Run: headless pygame with SDL's dummy video driver; simulated clock (each Clock.tick advances the game by its frame time, no real sleeping); random seed 0; keys injected as events and as key.get_pressed() state; no mouse input.
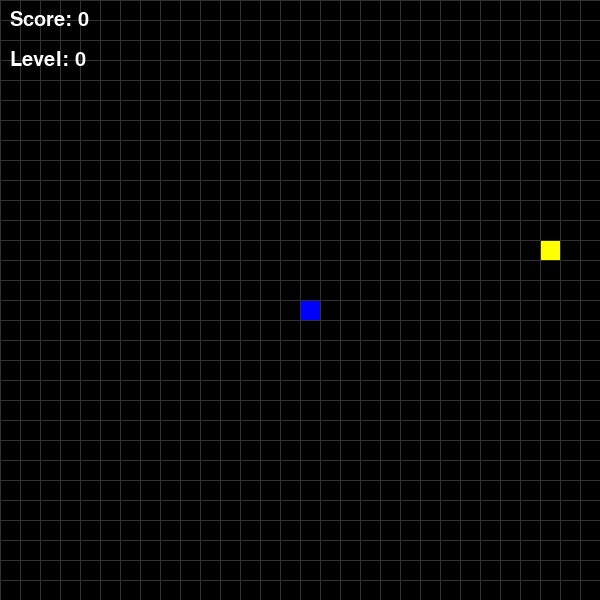
Frame 1 of 4 · flips 1–60 · no input
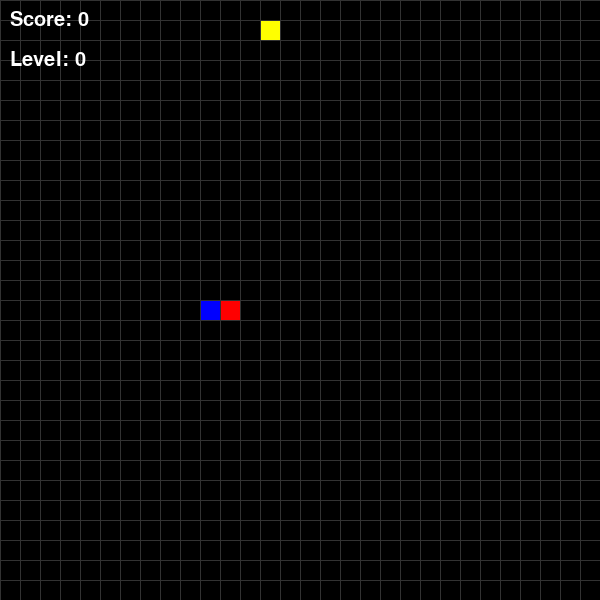
Frame 2 of 4 · flips 61–180 · tapped SPACE, RETURN · held RIGHT (→), D
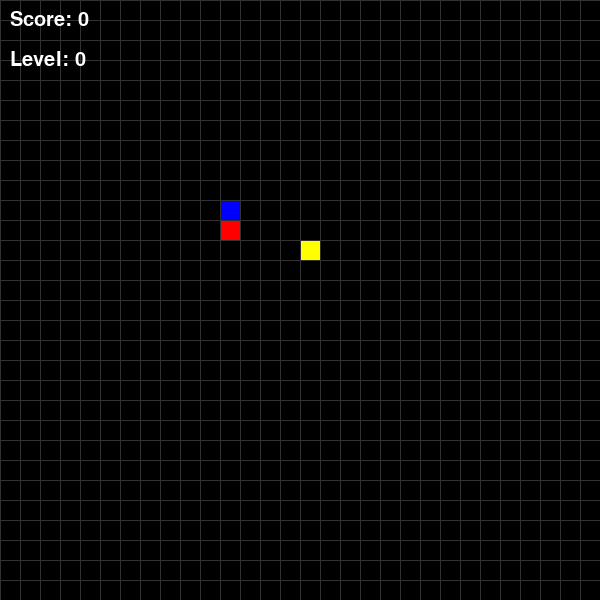
Frame 3 of 4 · flips 181–300 · held DOWN (↓), S
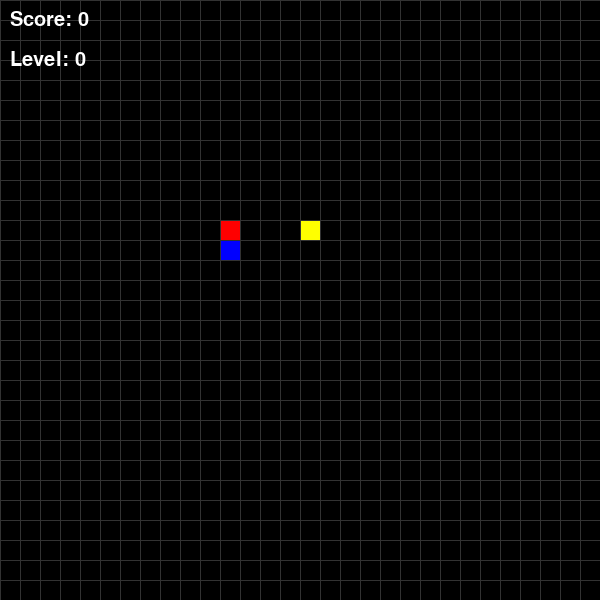
Frame 4 of 4 · flips 301–420 · held LEFT (←), A, UP (↑), W

The pygame program that drew these frames:

import random
import pygame

# Initialize Pygame
pygame.init()

# Set the screen dimensions
WIDTH, HEIGHT = 600, 600

# Define colors
BLACK = (0, 0, 0)
WHITE = (255, 255, 255)
RED = (255, 0, 0)
BLUE = (0, 0, 255)
YELLOW = (255, 255, 0)
GRAY = (50, 50, 50)

# Set up the screen
SCREEN = pygame.display.set_mode((WIDTH, HEIGHT))

# Set up the clock for controlling the frame rate
clock = pygame.time.Clock()

# Define the size of each block in the grid
BLOCK_SIZE = 20

# Set the window title
pygame.display.set_caption('Snake')


# Define a Point class to represent a point in 2D space
class Point:
    def __init__(self, x, y):
        self.x = x
        self.y = y


# Define a Food class to represent the food that the snake will eat
class Food:
    def __init__(self, x, y):
        # Create a Point object to store the location of the food
        self.location = Point(x, y)

    # Getter method for the x-coordinate of the food
    def x(self):
        return self.location.x

    # Getter method for the y-coordinate of the food
    def y(self):
        return self.location.y

    # Method to generate a new random location for the food
    def generate_new_food(self):
        x = random.randint(0, WIDTH // BLOCK_SIZE - 1)
        y = random.randint(0, HEIGHT // BLOCK_SIZE - 1)
        return self(x, y)

    # Method to update the display of the food
    def update(self):
        pygame.draw.rect(
            SCREEN,
            YELLOW,
            pygame.Rect(
                self.location.x * BLOCK_SIZE,
                self.location.y * BLOCK_SIZE,
                BLOCK_SIZE,
                BLOCK_SIZE,
            )
        )


# Define a Snake class to represent the snake in the game
class Snake:
    def __init__(self):
        # Initialize the snake with two points, forming a horizontal line
        self.points = [
            Point(WIDTH // BLOCK_SIZE // 2, HEIGHT // BLOCK_SIZE // 2),
            Point(WIDTH // BLOCK_SIZE // 2 + 1, HEIGHT // BLOCK_SIZE // 2),
        ]

    # Method to update the display of the snake
    def update(self):
        # Draw the head of the snake in red
        head = self.points[0]
        pygame.draw.rect(
            SCREEN,
            RED,
            pygame.Rect(
                head.x * BLOCK_SIZE,
                head.y * BLOCK_SIZE,
                BLOCK_SIZE,
                BLOCK_SIZE,
            )
        )
        # Draw the body of the snake in blue
        for body in self.points[1:]:
            pygame.draw.rect(
                SCREEN,
                BLUE,
                pygame.Rect(
                    body.x * BLOCK_SIZE,
                    body.y * BLOCK_SIZE,
                    BLOCK_SIZE,
                    BLOCK_SIZE,
                )
            )

    # Method to move the snake in a given direction
    def move(self, dx, dy):
        # Move each point of the snake to the position of the point in front of it
        for idx in range(len(self.points) - 1, 0, -1):
            self.points[idx].x = self.points[idx - 1].x
            self.points[idx].y = self.points[idx - 1].y

        # Move the head of the snake in the specified direction
        self.points[0].x += dx
        self.points[0].y += dy

        # Wrap the snake around the screen if it goes out of bounds
        head = self.points[0]
        if head.x > WIDTH // BLOCK_SIZE:
            head.x = 0
        elif head.x < 0:
            head.x = WIDTH // BLOCK_SIZE - 1
        elif head.y > HEIGHT // BLOCK_SIZE:
            head.y = 0
        elif head.y < 0:
            head.y = HEIGHT // BLOCK_SIZE - 1

    # Method to check if the snake has collided with the food
    def check_collision(self, food):
        if self.points[0].x != food.x():
            return False
        if self.points[0].y != food.y():
            return False
        return True


# Function to draw the grid lines on the screen
def draw_grid():
    for x in range(0, WIDTH, BLOCK_SIZE):
        pygame.draw.line(SCREEN, GRAY, (x, 0), (x, HEIGHT), width=1)
    for y in range(0, HEIGHT, BLOCK_SIZE):
        pygame.draw.line(SCREEN, GRAY, (0, y), (WIDTH, y), width=1)


# Main function to run the game
def main():
    running = True
    snake = Snake()
    food = Food(5, 5)
    dx, dy = 0, 0
    score = 0
    speed = 5
    level = 0
    sc = 0

    last_food_time = pygame.time.get_ticks()

    # Main game loop
    while running:
        SCREEN.fill(BLACK)

        # Event handling loop
        for event in pygame.event.get():
            if event.type == pygame.QUIT:
                running = False
            if event.type == pygame.KEYDOWN:
                if event.key == pygame.K_UP:
                    dx, dy = 0, -1
                elif event.key == pygame.K_DOWN:
                    dx, dy = 0, +1
                elif event.key == pygame.K_LEFT:
                    dx, dy = -1, 0
                elif event.key == pygame.K_RIGHT:
                    dx, dy = +1, 0

        # Move the snake
        snake.move(dx, dy)

        # Check for collision with food
        if snake.check_collision(food):
            g = random.randint(1, 3)
            score += g
            if score // 4 >> sc:
                level += 1
                speed += 2
                sc += 1

            # Add a new segment to the snake
            snake.points.append(Point(food.x(), food.y()))
            # Move the food to a new random location
            food.location.x = random.randint(0, WIDTH // BLOCK_SIZE - 1)
            food.location.y = random.randint(0, HEIGHT // BLOCK_SIZE - 1)

        current_time = pygame.time.get_ticks()
        if current_time - last_food_time >= 10000:
            food = Food.generate_new_food(Food)
            last_food_time = current_time 
            
        # Update the display of the food and snake
        food.update()
        snake.update()

        # Draw the grid lines
        draw_grid()

        # Display the score and level
        font = pygame.font.SysFont('Bauhaus 93', 30)
        text = font.render('Score: ' + str(score), True, WHITE)
        SCREEN.blit(text, (10, 10))

        font = pygame.font.SysFont('Bauhaus 93', 30)
        text = font.render('Level: ' + str(level), True, WHITE)
        SCREEN.blit(text, (10, 50))



        # Update the display
        pygame.display.flip()

        # Control the frame rate
        clock.tick(speed)


if __name__ == '__main__':
    main()
